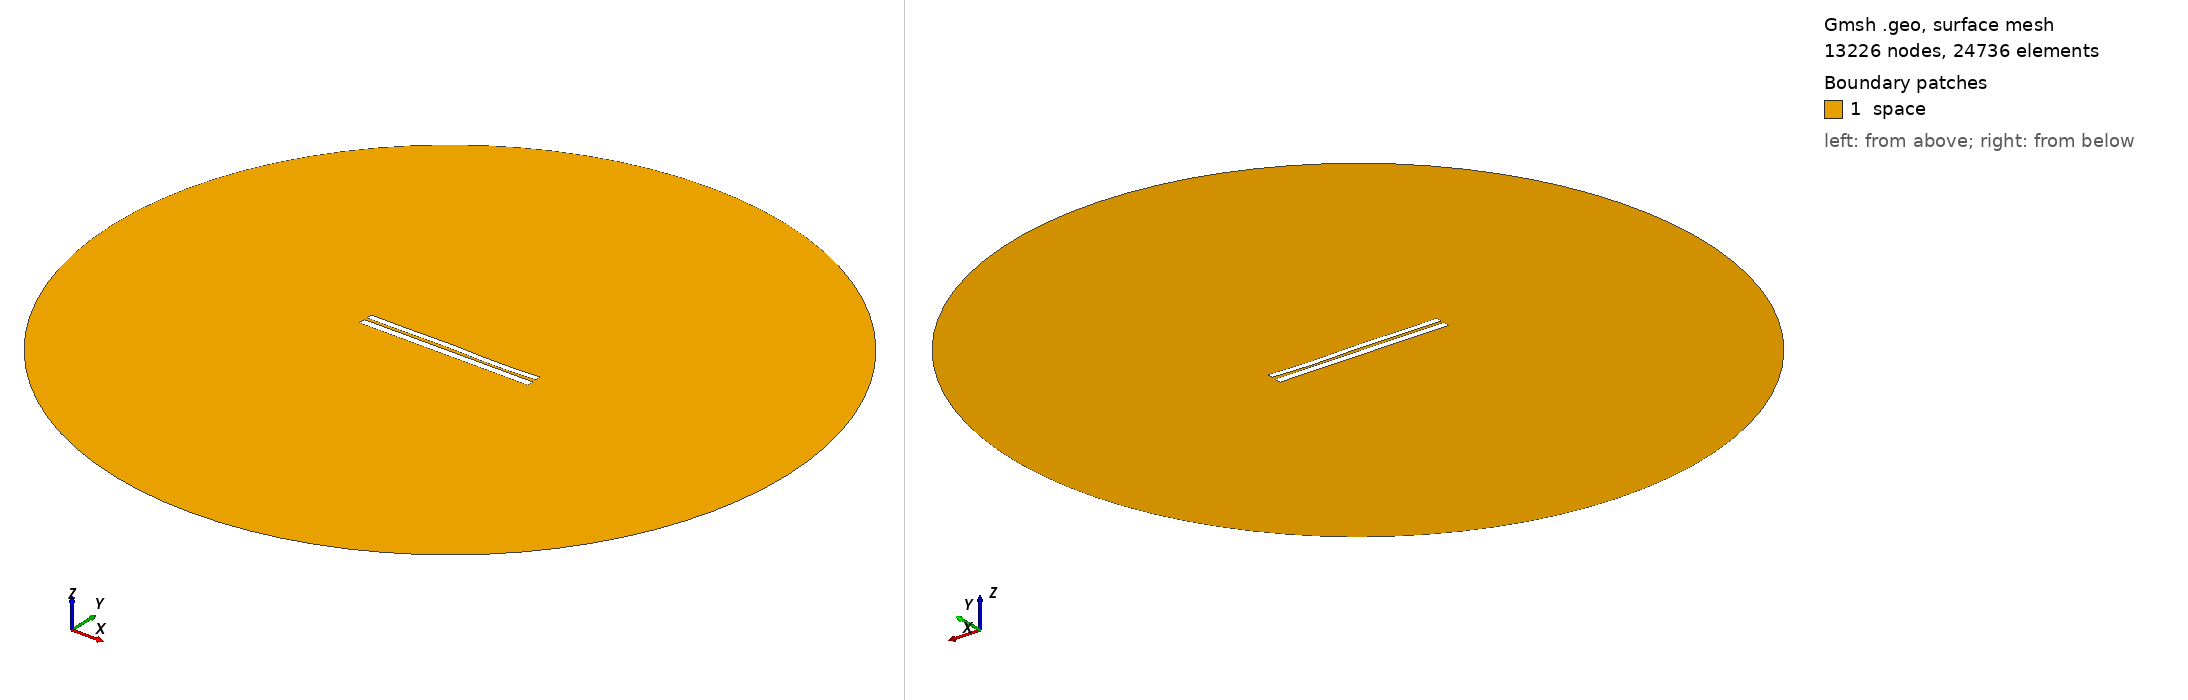

Gmsh geometry script, surface-meshed: 13226 nodes, 24736 surface elements. Boundary patches (legend numbers): 1 space. Left view from above one corner, right view from below the opposite corner. Legend entries are the model's physical surfaces. The drawing asked Gmsh for element sizes between 1% and 20% of the model's largest extent; the script's own settings can give other sizes.

=== 6446.geo (drawn) ===
//---------------------------------------
// Geometry kernel
//---------------------------------------

SetFactory("OpenCASCADE");



//---------------------------------------
// Parameters of the geometry
//---------------------------------------

// Overetch of the upper plate
overetch = 0.25;

// Distance between the plates
distance = 1.5;

// Discretization over the x axis (for the deformation)
nx = 50; 

// Length of the plate
L = 100 - overetch; 

// Number of modes
n = 4; 

// 1st mode coefficient
coeff(1) = -0.075;
beta(1) = 0.596864 * 3.1415926535 / L;

// 2nd mode coefficient
coeff(2) = 0.0;
beta(2) = 1.49418 * 3.1415926535 / L;

// 3rd mode coefficient
coeff(3) = 0.15;
beta(3) = 2.50025 * 3.1415926535 / L;

// 4th mode coefficient
coeff(4) = -0.15;
beta(4) = 3.49999 * 3.1415926535 / L;



//---------------------------------------
// Upper plate (deformed rectangle)
//---------------------------------------

// Coordiantes of the upper plate
xmin = -50;
xmax = 50 - overetch;

// Height of the upper plate
yheight = 4 - 2 * overetch;

// Indexes of the points
UpperID[] = {};
LowerID[] = {};
LeftID[] = {};
RightID[] = {};

// Point index
p = 1;

// Horizontal edges
For i In {1:nx}
    x = xmin + (i-1)*(xmax - xmin)/(nx-1);

    y_bottom = distance / 2 + overetch;
    For j In {1:n}
        C = (Cosh(beta(j)*L) + Cos(beta(j)*L)) / (Sinh(beta(j)*L) + Sin(beta(j)*L));
        y_bottom  = y_bottom + coeff(j) * (Cosh(beta(j)*(x+50)) - Cos(beta(j)*(x+50)) - C * (Sinh(beta(j)*(x+50)) - Sin(beta(j)*(x+50))));
    EndFor

    y_top = y_bottom + yheight;

    Point(p) = {x, y_top, 0, 1.0};
    UpperID[i] = p;
    p = p + 1;

    Point(p) = {x, y_bottom, 0, 1.0};
    LowerID[i] = p;
    p = p + 1;
EndFor

// Create point lists
UpperPts[] = {}; LowerPts[] = {};
For i In {1:nx}
  UpperPts[] += {UpperID[i]};
  LowerPts[] += {LowerID[i]};
EndFor

// Build splines
Spline(1) = {UpperPts[]};
Spline(2) = {LowerPts[]};
Line(3) = {LowerPts[nx-1], UpperPts[nx-1]};
Line(4) = {LowerPts[0], UpperPts[0]};

// Build the plane surface
Curve Loop(1) = {2, 3, -1, -4};
Plane Surface(1) = {1};



//---------------------------------------
// Lower plate (rectangle)
//---------------------------------------

// Vertices
Point(1001) = {-50, -1, 0, 1.0};
Point(1002) = { 50, -1, 0, 1.0};
Point(1003) = { 50,  -5, 0, 1.0};
Point(1004) = {-50,  -5, 0, 1.0};

// Edges
Line(5) = {1001, 1002};
Line(6) = {1002, 1003};
Line(7) = {1003, 1004};
Line(8) = {1004, 1001};

// Plane surface
Line Loop(2) = {5, 6, 7, 8};
Plane Surface(2) = {2}; 



//---------------------------------------
// Outer (fictious) boundary
//---------------------------------------

// Points
Point(1005) = {0, 0, 0};       // Center
Point(1006) = {200, 0, 0};     // Start point
Point(1007) = {0, 200, 0};     // 90 degrees
Point(1008) = {-200, 0, 0};    // 180 degrees
Point(1009) = {0, -200, 0};    // 270 degrees

// Circle arcs (each needs start, center, end)
Circle(9) = {1006, 1005, 1007};
Circle(10) = {1007, 1005, 1008};
Circle(11) = {1008, 1005, 1009};
Circle(12) = {1009, 1005, 1006};

// Plane surface for the entire domain
Curve Loop(3) = {9, 10, 11, 12};
Surface(3) = {3};

// Subtract the plates from the whole domain to obtain the actual domain where we want to solve the equations
BooleanDifference{ Surface{3}; Delete; }{ Surface{1}; Surface{2}; Delete; }




//---------------------------------------
// Transfinite Lines/Curves
//---------------------------------------

// Set the number of points on the boundaries
r = 7;

// Plates
Transfinite Curve {1, 2} = 50*r Using Progression 1;
Transfinite Curve {3, 4} = 2*r Using Progression 1;
Transfinite Line {5, 7} = 50*r Using Progression 1;
Transfinite Line {6, 8} = 2*r Using Progression 1;

// Outer boundary
Transfinite Line {9, 10, 11, 12} = 20 Using Progression 1;



//---------------------------------------
// Physical groups
//---------------------------------------                

// Physical curves (boundaries)
Physical Line("force_segment", 10) = {2};
Physical Line("upper_plate", 11) = {1, 3, 4};
Physical Line("lower_plate", 12) = {5, 6, 7, 8};
Physical Line("boundary", 20) = {9, 10, 11, 12};

// Physical Surfaces
Physical Surface("space", 30) = {3};



//---------------------------------------
// 6. Generate the Mesh
//---------------------------------------

// 2D mesh generation
Mesh 2;
